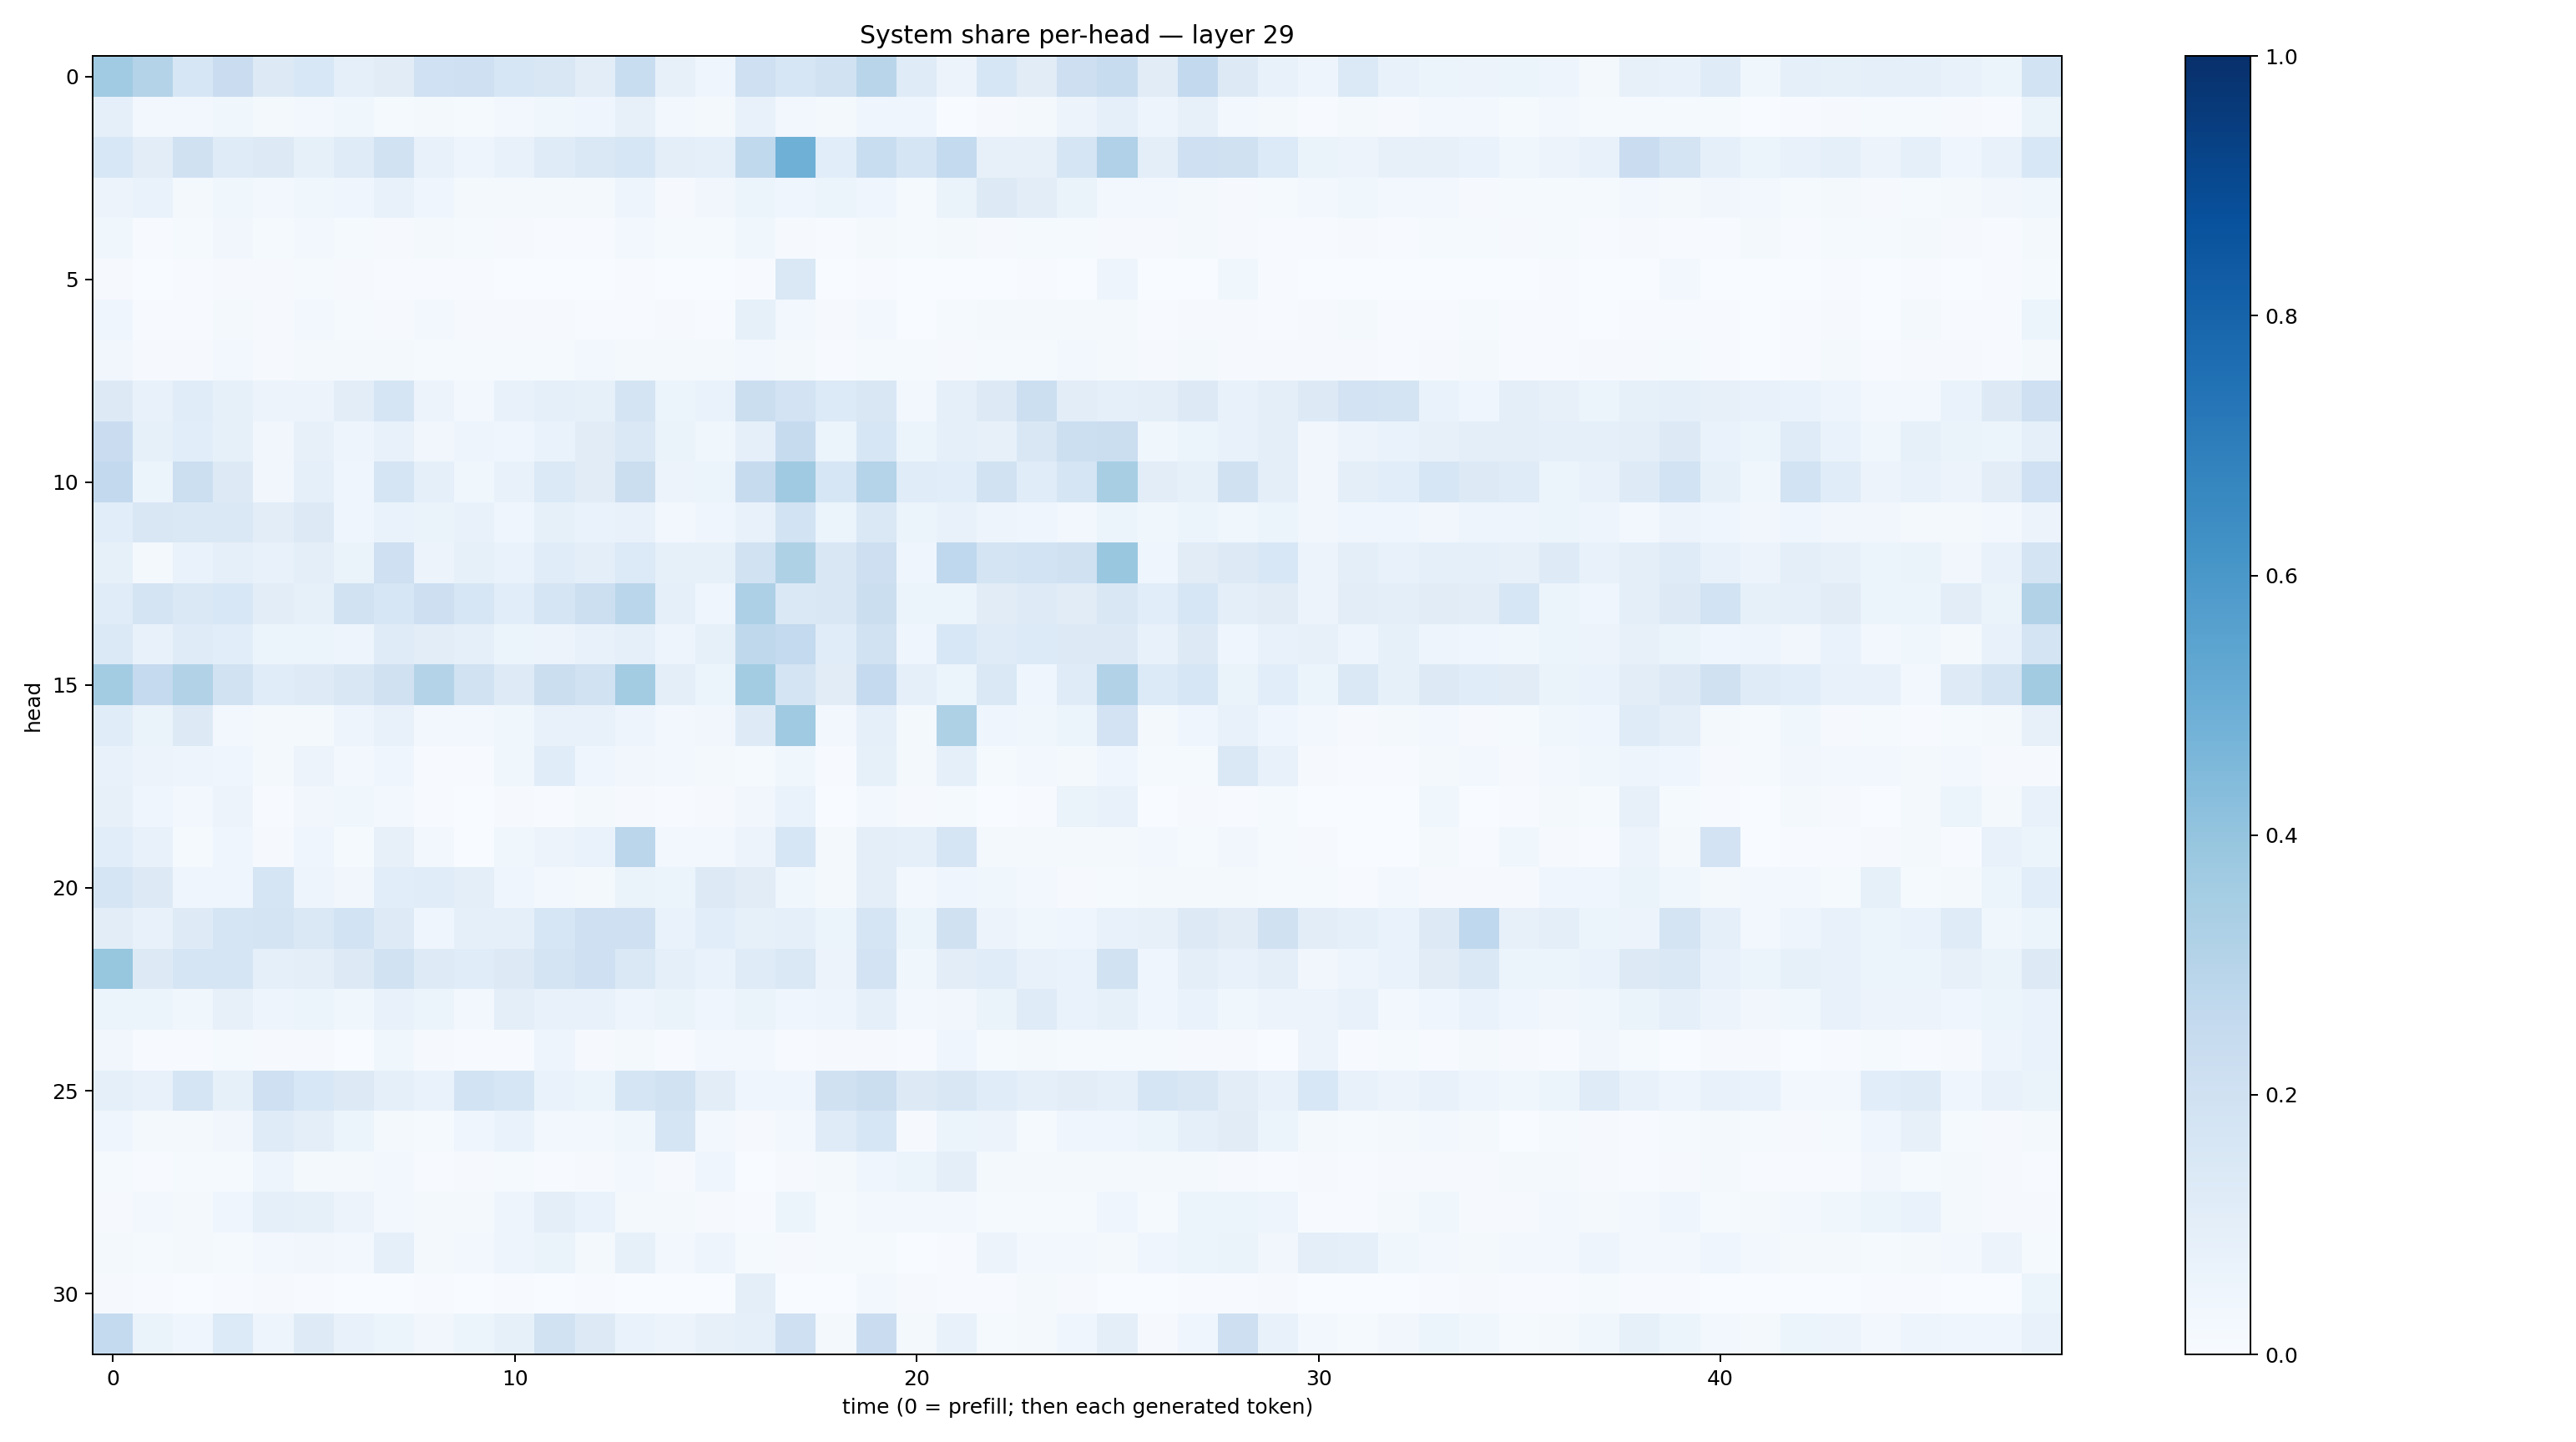

The data file committed next to this chart (first rows):
0.36668223, 0.3074262, 0.1577323, 0.22848207, 0.12944748, 0.15262027, 0.093075015, 0.111697674, 0.2013988, 0.20866075, 0.15869936, 0.14967884, 0.10361624, 0.23428303, 0.08075612, 0.040273916, 0.20537664, 0.16343278, 0.18950383, 0.2923229, 0.117490076, 0.05726865, 0.15952674, 0.109888986
0.0867, 0.02947, 0.02609, 0.03712, 0.01889, 0.03093, 0.0356, 0.01403, 0.02041, 0.01192, 0.02602, 0.03576, 0.04205, 0.07842, 0.02526, 0.01585, 0.07733, 0.02511, 0.02041, 0.03954, 0.04463, 0.0037, 0.008188, 0.01742
0.1555, 0.1035, 0.1987, 0.1188, 0.1255, 0.08354, 0.1204, 0.191, 0.07207, 0.04888, 0.07462, 0.1185, 0.1407, 0.1574, 0.09392, 0.09309, 0.2652, 0.4895, 0.1087, 0.233, 0.1641, 0.2557, 0.08105, 0.07941
0.05508, 0.06661, 0.01803, 0.03857, 0.02666, 0.03707, 0.03951, 0.07738, 0.04606, 0.02282, 0.02274, 0.01962, 0.01778, 0.04811, 0.01151, 0.03493, 0.05467, 0.04021, 0.05986, 0.04022, 0.0154, 0.06407, 0.1273, 0.1031
0.0355, 0.004386, 0.01267, 0.03185, 0.01433, 0.02347, 0.0147, 0.01168, 0.018, 0.01218, 0.009047, 0.006787, 0.005895, 0.02481, 0.01218, 0.01408, 0.03738, 0.01124, 0.004903, 0.01774, 0.01341, 0.0187, 0.009588, 0.0118
0.00943, 0.00367, 0.005622, 0.008627, 0.008462, 0.01317, 0.008261, 0.006122, 0.005729, 0.0041, 0.001432, 0.002101, 0.003732, 0.005877, 0.003728, 0.003215, 0.006338, 0.1421, 0.001286, 0.00417, 0.002027, 0.002987, 0.00353, 0.004815
0.04259, 0.007144, 0.007657, 0.01697, 0.008971, 0.02992, 0.01461, 0.01137, 0.02975, 0.0104, 0.008237, 0.008322, 0.006799, 0.006999, 0.008578, 0.005979, 0.08395, 0.02501, 0.00808, 0.02703, 0.003061, 0.01295, 0.01849, 0.01657
0.03457, 0.008017, 0.008957, 0.02764, 0.01072, 0.01801, 0.0171, 0.01667, 0.01446, 0.01289, 0.01473, 0.01512, 0.02438, 0.02183, 0.01761, 0.02005, 0.03088, 0.02042, 0.005767, 0.01387, 0.01243, 0.0102, 0.01547, 0.01534
0.1253, 0.07156, 0.1167, 0.08315, 0.05665, 0.05502, 0.1039, 0.1715, 0.05583, 0.02737, 0.07221, 0.09261, 0.08246, 0.1772, 0.05913, 0.07022, 0.2241, 0.1832, 0.1362, 0.15, 0.02746, 0.09002, 0.1291, 0.2177
0.2283, 0.08259, 0.1084, 0.08446, 0.03462, 0.08003, 0.05033, 0.07662, 0.03514, 0.05074, 0.04684, 0.06936, 0.1115, 0.1467, 0.0642, 0.03787, 0.08634, 0.2441, 0.06198, 0.1611, 0.05112, 0.0917, 0.08023, 0.1497
0.2597, 0.05117, 0.2184, 0.129, 0.03484, 0.08607, 0.04461, 0.1716, 0.08685, 0.03661, 0.07598, 0.1401, 0.1125, 0.2223, 0.05788, 0.06102, 0.2442, 0.3693, 0.1577, 0.3016, 0.1166, 0.1069, 0.1896, 0.1152
0.1071, 0.1496, 0.1483, 0.1424, 0.1025, 0.1276, 0.04422, 0.06732, 0.06252, 0.07265, 0.03995, 0.08427, 0.06742, 0.07235, 0.02971, 0.04211, 0.07035, 0.1839, 0.05989, 0.1465, 0.05943, 0.07677, 0.04972, 0.04446
0.08375, 0.02318, 0.06653, 0.08963, 0.07165, 0.09595, 0.06459, 0.2035, 0.05679, 0.08356, 0.06647, 0.1134, 0.09851, 0.1367, 0.08428, 0.08339, 0.1928, 0.3219, 0.1511, 0.2126, 0.03943, 0.269, 0.1795, 0.1868
0.1136, 0.1789, 0.1433, 0.1561, 0.1039, 0.08563, 0.191, 0.1586, 0.2137, 0.1616, 0.108, 0.1658, 0.216, 0.2872, 0.08614, 0.04305, 0.3262, 0.1432, 0.1522, 0.2202, 0.05981, 0.05226, 0.1106, 0.1233
0.1385, 0.0713, 0.1195, 0.1071, 0.05155, 0.06133, 0.04744, 0.1186, 0.1045, 0.08631, 0.05117, 0.05586, 0.07097, 0.08839, 0.04897, 0.08314, 0.2697, 0.2573, 0.116, 0.1921, 0.03907, 0.1553, 0.1206, 0.1349
0.356, 0.2503, 0.3155, 0.191, 0.1148, 0.1227, 0.15, 0.1968, 0.3059, 0.1923, 0.1244, 0.2223, 0.1916, 0.3586, 0.1014, 0.05439, 0.3582, 0.1724, 0.1107, 0.2509, 0.08859, 0.06073, 0.1465, 0.04583
0.117, 0.06616, 0.1266, 0.02632, 0.01791, 0.01752, 0.0473, 0.07268, 0.02586, 0.0259, 0.03797, 0.07482, 0.07796, 0.04916, 0.02786, 0.03133, 0.1245, 0.3683, 0.02525, 0.0896, 0.022, 0.3223, 0.044, 0.03681
0.07504, 0.05785, 0.04742, 0.04347, 0.01695, 0.05818, 0.02413, 0.04545, 0.005353, 0.006194, 0.03875, 0.1134, 0.04258, 0.03348, 0.02595, 0.01663, 0.01317, 0.03689, 0.007163, 0.08378, 0.01804, 0.09302, 0.01195, 0.02449
0.07985, 0.04425, 0.03037, 0.05694, 0.004926, 0.03357, 0.0356, 0.02669, 0.007384, 0.003146, 0.009094, 0.004594, 0.0174, 0.009171, 0.004935, 0.00791, 0.03306, 0.06812, 0.003085, 0.02675, 0.009846, 0.01511, 0.003268, 0.00704
0.1079, 0.07262, 0.01212, 0.0429, 0.009945, 0.04029, 0.01465, 0.08045, 0.02709, 0.002476, 0.03818, 0.05754, 0.0685, 0.2817, 0.02764, 0.02768, 0.05817, 0.1571, 0.0205, 0.09906, 0.08597, 0.1644, 0.02222, 0.01884
0.1658, 0.1293, 0.04016, 0.04464, 0.1698, 0.04872, 0.03321, 0.1071, 0.1156, 0.09542, 0.0429, 0.03044, 0.02245, 0.06547, 0.06019, 0.1302, 0.1102, 0.03546, 0.01886, 0.101, 0.02424, 0.0427, 0.03666, 0.02396
0.1021, 0.07147, 0.1224, 0.1706, 0.1775, 0.1414, 0.1846, 0.1225, 0.04202, 0.08919, 0.09257, 0.1598, 0.2094, 0.2045, 0.06914, 0.1087, 0.08447, 0.09278, 0.05371, 0.1677, 0.05128, 0.1985, 0.05486, 0.0378
0.391, 0.1289, 0.1662, 0.1666, 0.09216, 0.09668, 0.129, 0.195, 0.1223, 0.1158, 0.1299, 0.1747, 0.2051, 0.1466, 0.09142, 0.06648, 0.1178, 0.146, 0.05754, 0.183, 0.03711, 0.1055, 0.1161, 0.0718
0.06209, 0.05311, 0.03751, 0.07831, 0.04944, 0.06109, 0.03702, 0.07413, 0.05281, 0.02971, 0.09676, 0.07691, 0.07221, 0.04894, 0.0659, 0.04434, 0.06574, 0.04576, 0.0496, 0.08868, 0.03053, 0.03436, 0.06349, 0.1178
0.03177, 0.007598, 0.005068, 0.01218, 0.01044, 0.008326, 0.003516, 0.03802, 0.008134, 0.005857, 0.004624, 0.05065, 0.01111, 0.02246, 0.005673, 0.02424, 0.02578, 0.004646, 0.011, 0.01055, 0.004097, 0.04046, 0.01242, 0.02132
0.09002, 0.07718, 0.1714, 0.08534, 0.2069, 0.1526, 0.132, 0.08783, 0.06779, 0.1857, 0.1618, 0.06795, 0.05363, 0.1707, 0.1899, 0.105, 0.04071, 0.04127, 0.1957, 0.2217, 0.125, 0.1486, 0.1138, 0.08687
0.0422, 0.01945, 0.01601, 0.03356, 0.1208, 0.09612, 0.0513, 0.01577, 0.01528, 0.041, 0.06919, 0.03015, 0.03092, 0.03663, 0.1659, 0.02469, 0.01054, 0.03048, 0.1191, 0.1568, 0.008811, 0.05939, 0.05537, 0.0156
0.0127, 0.00622, 0.01199, 0.01323, 0.04824, 0.01661, 0.02113, 0.03022, 0.004929, 0.01097, 0.01248, 0.007142, 0.009864, 0.02738, 0.01086, 0.04062, 0.002678, 0.01097, 0.02177, 0.04494, 0.05971, 0.09646, 0.02087, 0.01782
0.01142, 0.02733, 0.02074, 0.04361, 0.08669, 0.08364, 0.05539, 0.03039, 0.02084, 0.02173, 0.04923, 0.09682, 0.06781, 0.02159, 0.02092, 0.01089, 0.006968, 0.05374, 0.01411, 0.02371, 0.02397, 0.02739, 0.01312, 0.01262
0.01593, 0.0133, 0.0168, 0.01509, 0.02494, 0.03397, 0.02944, 0.08968, 0.02248, 0.0298, 0.04727, 0.0658, 0.02082, 0.08391, 0.03007, 0.04872, 0.01174, 0.008576, 0.01294, 0.01241, 0.002595, 0.00486, 0.05721, 0.02465
0.009706, 0.004239, 0.0015, 0.00498, 0.01085, 0.007656, 0.001675, 0.003002, 0.004321, 0.003552, 0.004526, 0.00372, 0.005688, 0.003588, 0.00225, 0.003273, 0.09481, 0.002903, 0.002982, 0.02415, 0.00851, 0.004171, 0.005028, 0.01954
0.2541, 0.0636, 0.04141, 0.1334, 0.04736, 0.1241, 0.07245, 0.0514, 0.0333, 0.05411, 0.08283, 0.1933, 0.1268, 0.07006, 0.05518, 0.07982, 0.09174, 0.2075, 0.02117, 0.2273, 0.01974, 0.07172, 0.01337, 0.02343
